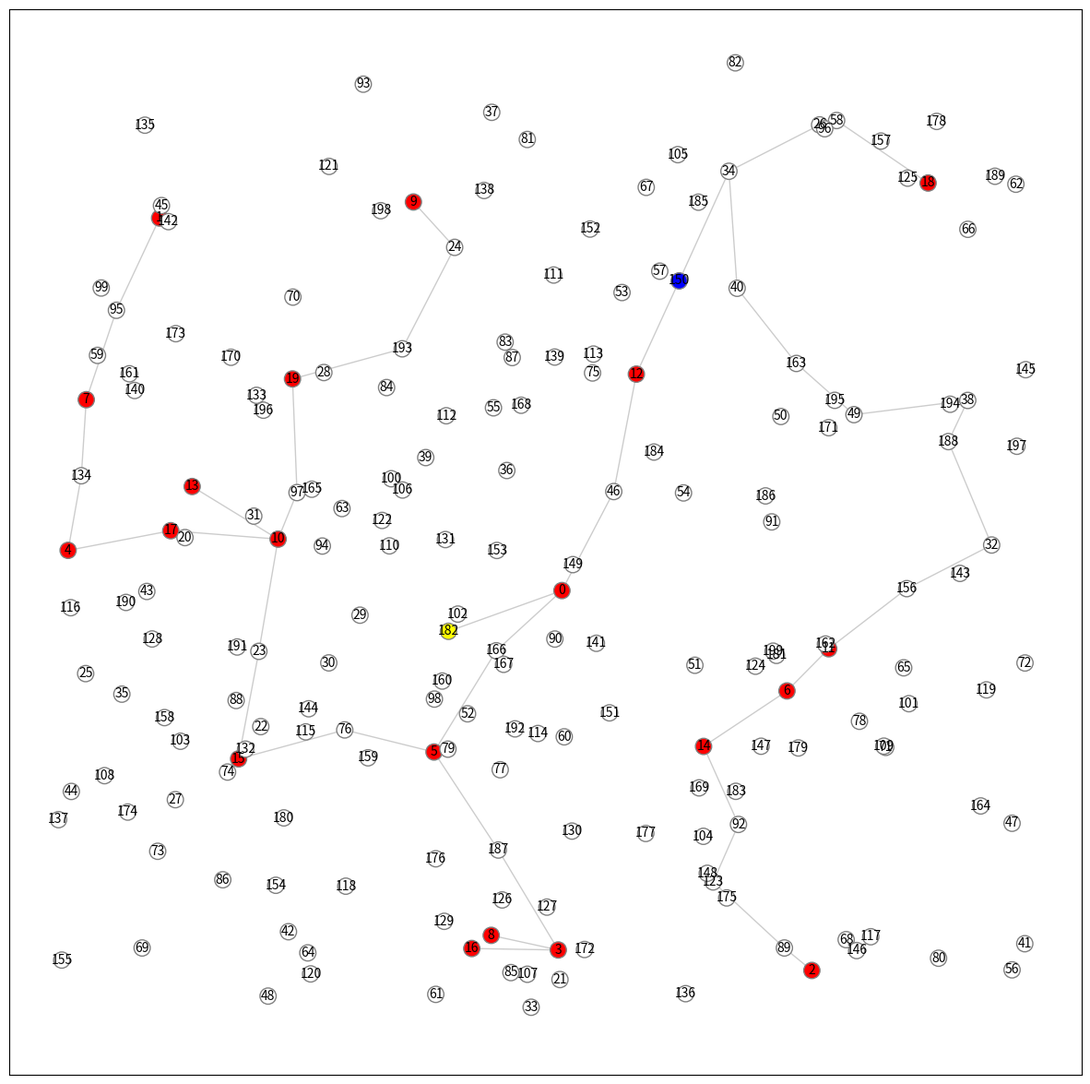

The script that saved this image:
# Network Simulation, Akira Kawaguchi (C) September 2020.
import random as rnd
import matplotlib.pyplot as plt
import networkx as nx

def merge_disconnected_components(G):
    ''' If G has separated connected components, they must be merged to avoid
    gaining an incorrect result from shortest path computations. '''
    ccs = list(nx.connected_components(G))
    for i in range(len(ccs)):       # visit each connected component
        if i is 0: continue
        cc1 = list(ccs[i - 1])
        cc2 = list(ccs[i])
        rnd.shuffle(cc1)            # shuffle nodes in the current component
        rnd.shuffle(cc2)            # shuffle nodes in the previous component
        G.add_edge(cc1[-1], cc2[0]) # add an edge to connect two.
        print("   DEBUG: merging two isolated connected components...")
    assert nx.number_connected_components(G) is 1, "<FATAL> merge_disconnected_components()"
    return G

def generate_graph(N, M, D):
    ''' G is generated of a collection of nodes of N in x-pos in [0, 1.0)
    and y-pos [0, 1.0) in which N is a total number of nodes, M is a
    total number of servers, and D is a distance of connecting two
    nodes. This returns a weighted version of a generated graph that
    must have paths among M-nodes; each node has a pos-attirbute for a
    node genmetric location and svc-attribute for the role of a node
    where the value should be either of 'd' for a data holder, 'd-ctr' for
    a data hoder center, 's' for a server, 's-ctr' for a server center, and
    for a server ceter, and 'r-ctr' for a reduced graph for data servers. '''
    G = merge_disconnected_components(nx.random_geometric_graph(N, D))
    wrks = {}  # node work status
    for i in range(N):
        wrks[i] = 's' if i < M else 'd'
    nx.set_node_attributes(G, wrks, 'wrk')
    # for i in range(G.order()): print(G.nodes[i])
    return G

def find_center_node(G):
    ''' Given undirected graph G, apply Floyd Warshall for all nodes to find a
    center node which has the smallest maximum distance. '''
    assert nx.number_connected_components(G) is 1, "<FATAL> find_center_node()"
    paths = nx.floyd_warshall(G)
    matrx = {src:dict(tgt) for src, tgt in paths.items()}
    # print("   DEBUG:", matrx)
    center = [-1, -1]
    for src, tgt in matrx.items():
        cn = src               # pick a candidate node
        md = max(tgt.values()) # max distance in the dict
        if md <= 0: continue
        if md <= center[1] or center[1] < 0: center = [cn, md]
    assert(center[0] != -1 and center[1] !=-1), "<FATAL> find_center_node()"
    # print("   DEBUG: center(node, max-distance) = :", center)
    return center

def set_node_colors(G):
    ''' Among the ncount of nodes, hcount hosts are colored red, center is
    colored gold and others are colored white, and returns the color list. '''
    colors = []
    for i in range(G.order()):
        role = G.nodes[i]['wrk']
        if   role == 'd': colors.append('white')         # no data node
        elif role == 'd-ctr': colors.append('yellow')    # graph center
        elif role == 's': colors.append('red')           # data node
        elif role == 's-ctr': colors.append('skyblue')   # subgraph center
        elif role == 'r-ctr': colors.append('blue')      # reduced graph center
        else: assert(False), "<FATAL> node role attribute not found!"
    # print("Length =", len(colors), colors)
    return colors

def reduce_graph(G, M, N, draw = True):
    ''' G will be reduced to M-node,data server only, graph '''
    pos = nx.get_node_attributes(G, 'pos')
    ctr = find_center_node(G)[0]
    G.nodes[ctr]['wrk'] = 'd-ctr'

    # realize a logic to reduce the network based on find MST
    G = nx.minimum_spanning_tree(G)

    all_nodes_list = list(G.nodes.data('wrk'))
    all_data_nodes = list() # Get all the red nodes.
    for node in all_nodes_list:
        if node[1] == 's':
            all_data_nodes.append(node)
    # Since we already computed ctr (yellow) above, we can add that to the list
    all_data_nodes.append((ctr, 'd-ctr'))
    all_data_nodes_length = len(all_data_nodes)

    # NOTE, we might be able to use just this: multi_source_dijkstra_path(G, sources) Find shortest weighted paths in G from a given set of source nodes.
    # NOTE this might not work because its returning to all nodes. WE only care about red nodes.
    # all_shortest_paths = multi_source_dijkstra_path_length

    # Out of all the methods, dijsktra's path seems to be the one of most fit.

    #Once we connect i to j, we don't need to connect j to i (Its already there)
    all_shortest_paths = list()
    for i in range (0, all_data_nodes_length):
        for j in range(i, all_data_nodes_length):
            shortest_path_i_j = nx.dijkstra_path(G, all_data_nodes[i][0], all_data_nodes[j][0])
            all_shortest_paths.append(shortest_path_i_j)

    nodes_in_new_graph = set()
    new_graph = nx.Graph()
    for path_of_nodes in all_shortest_paths:
        for node in path_of_nodes:
            # NOTE -- might not need this code anymore, but keeping her just cause.
            new_graph.add_node(node, wrk=G.nodes[node]['wrk'])
            nodes_in_new_graph.add(node)
            # print(node)
            # print(G.nodes[node]['wrk'])

    #Generate all edge pairs between red + shortest paths.
    # remove all edge pairs from current graph
        # we can create a copy: nx.create_empty_copy(G, with_data=True)
    new_graph_2 = nx.create_empty_copy(G)
    # add in "new" edge pairs.
    for path_of_nodes in all_shortest_paths:
        if len(path_of_nodes) > 1: #ie only save pathed nodes, cause we have list of just single red.
            for i in range (0, len(path_of_nodes)-1): #Notice we stop one before because we are connecting i to i+1
                new_graph_2.add_edge(path_of_nodes[i], path_of_nodes[i+1])

    # Get center of reduced graph
    temp_graph = new_graph_2.copy()
    temp_nodes = list(temp_graph.nodes)

    # If node is not connected to any other node, remove it from graph
    # Need to do this to be able to use find_center_node
    for node in temp_nodes:
        if temp_graph.degree[node] == 0:
            temp_graph.remove_node(node)

    mst_ctr = find_center_node(temp_graph)[0]
    new_graph_2.nodes[mst_ctr]['wrk'] = 'r-ctr'

    # #nodes_in_new_graph.sort()
    # # ### NOTE, this changes the type to a list
    # # nodes_in_new_graph = sorted(nodes_in_new_graph)
    # print(nodes_in_new_graph)
    # for i in range (0, N):
    #     if i not in nodes_in_new_graph:
    #         new_graph.add_node(i, wrk=G.nodes[i]['wrk'])

    # # After adding the nodes, we must add the edges.
    # for path_of_nodes in all_shortest_paths:
    #     if len(path_of_nodes) > 1: #ie only save pathed nodes, cause we have list of just single red.
    #         for i in range (0, len(path_of_nodes)-1): #Notice we stop one before because we are connecting i to i+1
    #             new_graph.add_edge(path_of_nodes[i], path_of_nodes[i+1])

    # # We are still mising the white nodes not in the path, and thus need to figure out which those are and add them.
    # G=new_graph

    G = new_graph_2

    if draw:  # draw an original graph with a network center
        plt1 = plt.figure(figsize=(15, 15))
        colors = set_node_colors(G)
        nx.draw_networkx_nodes(G, pos, node_size = 160,
                               node_color = colors, edgecolors = 'gray',
                               cmap = plt.cm.Reds_r)
        nx.draw_networkx_edges(G, pos, alpha = 0.2)
        labels = {}
        for n in range(G.order()): labels[n] = str(n)
        nx.draw_networkx_labels(G, pos, labels, font_size = 10)


    if draw:
        plt.xlim(-0.05, 1.05)
        plt.ylim(-0.05, 1.05)
        # plt.axis('off')
        plt.show(block = False)
    return G

def testremoval(G,M,X,Y):
    G.remove_edge(X,Y)
    print(str(X)+" "+str(Y) + "removed")
    print("reachable by 0: "+str(nx.algorithms.dag.descendants(G,0)))
    container = list(nx.algorithms.dag.descendants(G,0))
    for x in range(1, M):
        if not x in container:
            return False
    else:
        return True

def checkconnection(G,M):
    print("reachable by 0: "+str(nx.algorithms.dag.descendants(G,0)))
    container = list(nx.algorithms.dag.descendants(G,0))
    for x in range(1, M):
        if not x in container:
            return False
    else:
        return True

def furthestfromMnodes(G,M,arr):
    nodedict = {}
    for x in range(M, len(G)):
        sum = 0
        for y in arr:
            sum +=nx.shortest_path_length(G,x,y)
        nodedict[x] = sum
    highest = M
    for x in range(M, len(G)):
        if nodedict[x]>nodedict[highest]:
            highest = x
    return highest

def distancefromnodes(G,x,arr):
    distance = 0
    for y in arr:
        distance+=nx.shortest_path_length(G,x,y)
    return distance

def randomMtoMdistance(G,M,arr):
    sourcenode = rnd.randrange(0,M)
    distance = 0
    for y in arr:
        if y != sourcenode:
            distance+=nx.shortest_path_length(G,sourcenode,y)
    return distance

def closestMtoMdistance(G,M,arr):
    nodedict = {}
    for x in range(0,M):
        sum = 0
        for y in arr:
            sum +=nx.shortest_path_length(G,x,y)
        nodedict[x] = sum
    lowest = 0
    for x in range(0,M):
        if nodedict[x]<nodedict[lowest]:
            lowest = x
    return distancefromnodes(G,lowest,arr)

def reduce_all_ones(G):
    non_red_nodes = list(G.nodes.data('wrk'))
    print(non_red_nodes)

def simulation(N, M, D, d_min, d_max, d_M, round_per_graph, draw = False):
    ''' N is a total number of node, M is a server node, D is a RGG's distance
    parameter, a uniform [d_max, d_min] is a generated data size to exchange,
    d_M is the number of data generating servres, round_per_graph is the
    number of iterations per a generated graph, and drwa is to decide if the
    graph is gerated or not. '''
    print("-- (N, M) = (" + str(N) + ", " + str(M) + ")", "D =", D,
          "data =[" + str(d_min) + " ," + str(d_max) + "]",
          "Data Senders =", d_M, "Per Graph =", round_per_graph)
    # rnd.seed(999)
    G = generate_graph(N, M, D)
    G = reduce_graph(G, M, N, draw) ##NOTE added N parameter to help simplify adding missing white nodes.
    # rest is your work...

def iteration(N, M, D, d_min, d_max, d_M, round_per_graph):
    ''' N is a total number of node, M is a server node, D is a RGG's distance
    parameter, a uniform [d_max, d_min] is a generated data size to exchange, 
    d_M is the number of data generating servres, round_per_graph is the 
    number of iterations per a generated graph, and drwa is to decide if the 
    graph is gerated or not. ''' 
    print("-- (N, M) = (" + str(N) + ", " + str(M) + ")", "D =", D,
          "data =[" + str(d_min) + " ," + str(d_max) + "]",
          "Data Senders =", d_M, "Per Graph =", round_per_graph)
    answerlist = [[0 for i in range(6)] for j in range(10)]
    G = generate_graph(N, M, D)
    G = reduce_graph(G, M, False)
    for i in range(10):
        arr = list(range(M))
        arr = rnd.sample(arr,int(d_M))
        answerlist[i][5] = N
        answerlist[i][4] = M
        answerlist[i][0] = distancefromnodes(G,furthestfromMnodes(G,M,arr),arr)
        answerlist[i][1] = randomMtoMdistance(G,M,arr)
        answerlist[i][2] = distancefromnodes(G,find_center_node(G)[0],arr)
        answerlist[i][3] = closestMtoMdistance(G,M,arr)
    return answerlist
        
def assignment():
    answerlist = [[0 for col in range(10)] for row in range(40)]
    for x in range(0,10):
        M = rnd.randrange(1,11)*10
        answerlist[x]=iteration(200, M, 0.125, 10, 100, M, 10)
    for x in range(10,20):
        M = rnd.randrange(1,11)*10
        answerlist[x]=iteration(200, M, 0.125, 10, 100, M/2, 10)
    for x in range(20,30):
        M = rnd.randrange(1,6)*50
        answerlist[x]=iteration(500, M, 0.125, 10, 100, M/4, 10)
    for x in range(30,40):
        M = rnd.randrange(1,6)*40
        answerlist[x]=iteration(400, M, 0.125, 10, 100, M, 10)
    with open('answerfile.csv', mode='w') as answer_file:
        answerwriter = csv.writer(answer_file, delimiter=',', quotechar='"', quoting=csv.QUOTE_MINIMAL)
        for j in range(len(answerlist)):
            for k in range(len(answerlist[j])):
                answerwriter.writerow(answerlist[j][k])


    
simulation(200, 20, 0.125, 10, 100, 10, 10, True)
plt.show()
